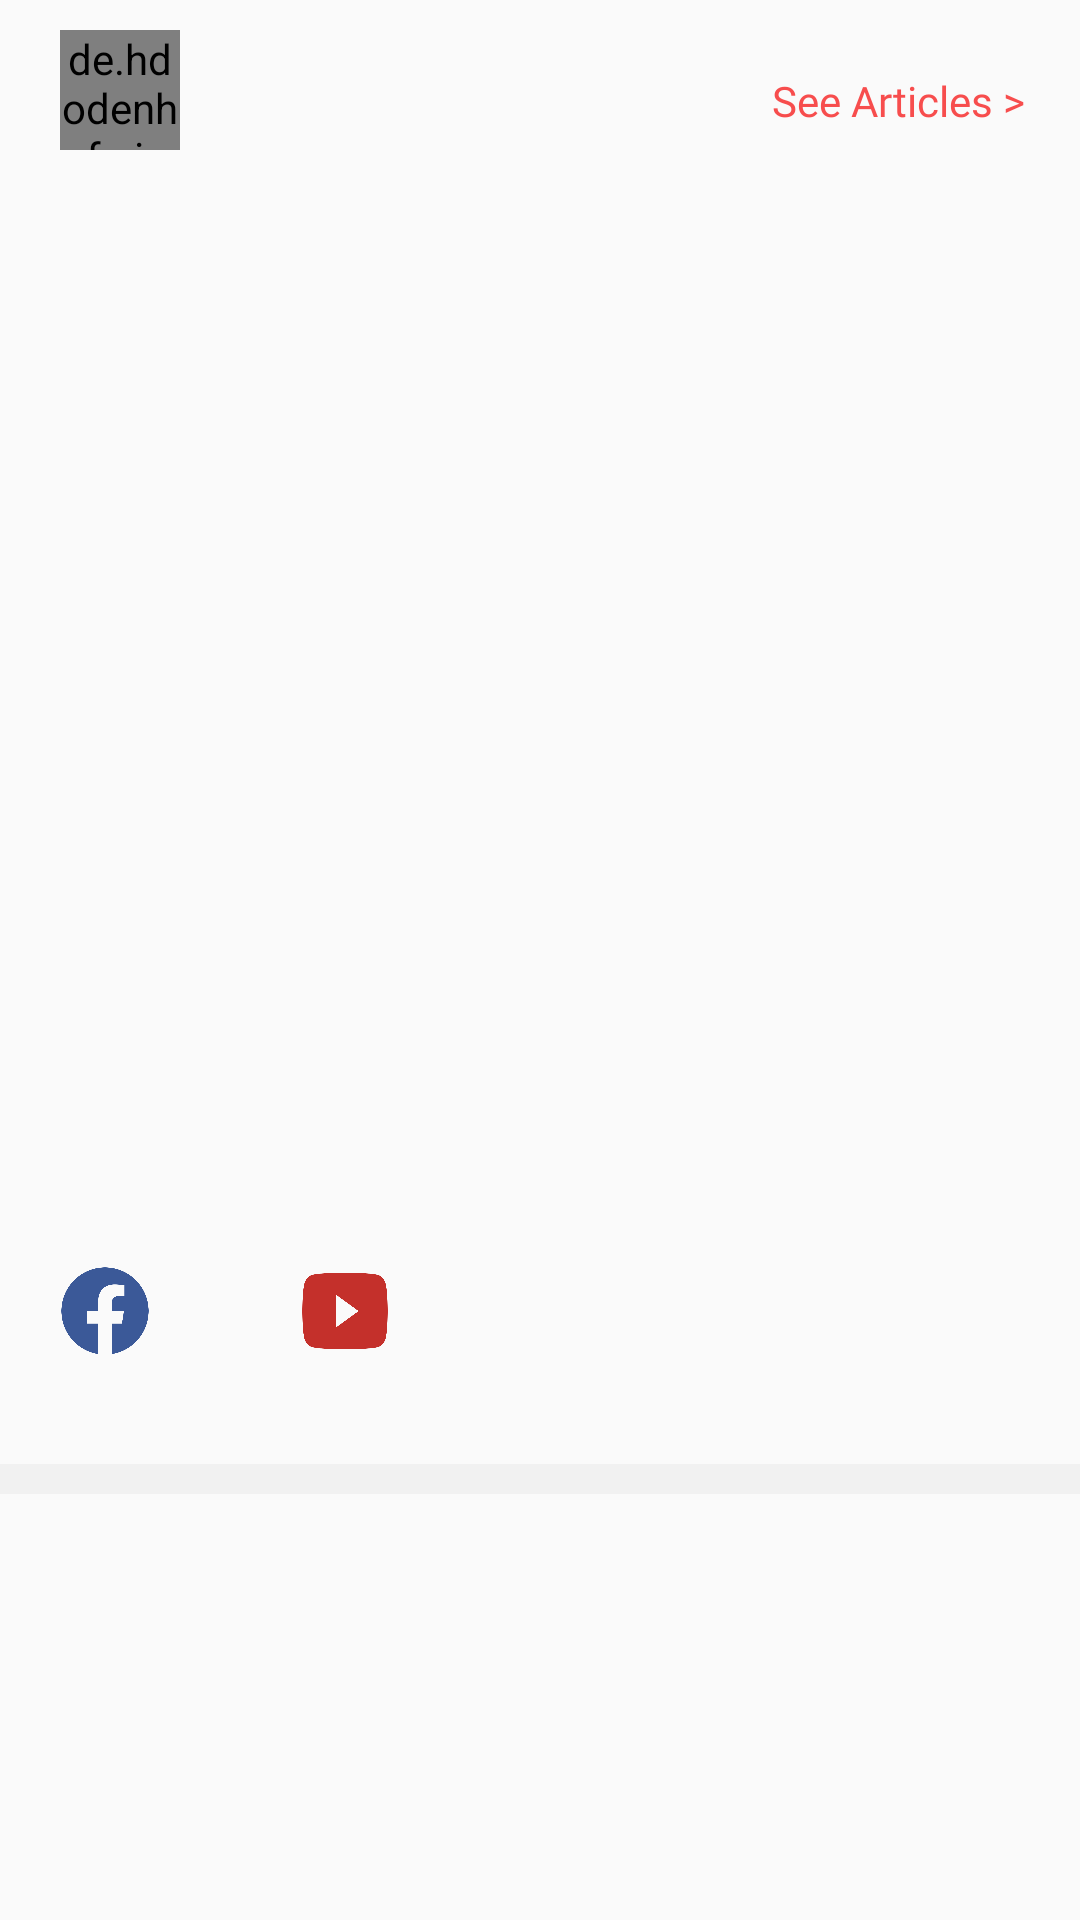

Reconstruct the res/layout file that produces this screen, plus the resources it refers to.
<!-- AndroidManifest.xml: application theme AppTheme -->
<!-- res/layout/recycleview_home_items.xml -->
<?xml version="1.0" encoding="utf-8"?>
<RelativeLayout xmlns:android="http://schemas.android.com/apk/res/android"
    android:layout_width="match_parent"
    android:layout_height="wrap_content"
    xmlns:app="http://schemas.android.com/apk/res-auto">

    <de.hdodenhof.circleimageview.CircleImageView
        android:layout_marginTop="10dp"
        android:layout_marginLeft="20sp"
        android:id="@+id/teamLogo"
        android:layout_width="40dp"
        android:layout_height="40dp"/>

    <TextView
        android:layout_toRightOf="@+id/teamLogo"
        android:textAllCaps="true"
        android:textColor="@color/colorLightRed"
        android:textSize="16sp"
        android:id="@+id/teamNames"
        android:layout_marginLeft="20dp"
        android:layout_marginTop="20dp"
        android:fontFamily="@font/nunito_regular"
        android:layout_width="wrap_content"
        android:layout_height="wrap_content"/>

    <TextView
        android:text="See Articles >"
        android:layout_alignParentRight="true"
        android:textColor="@color/colorLightRed"
        android:textSize="14sp"
        android:id="@+id/txtSeeMoreItems"
        android:layout_marginRight="18sp"
        android:layout_marginTop="24dp"
        android:fontFamily="@font/lato_regular"
        android:layout_width="wrap_content"
        android:layout_height="wrap_content"/>

    <RelativeLayout
        android:id="@+id/relativeLayout"
        android:layout_marginTop="30dp"
        android:layout_below="@+id/teamNames"
        android:layout_width="wrap_content"
        android:layout_height="wrap_content">

        <androidx.recyclerview.widget.RecyclerView
            android:nestedScrollingEnabled="false"
            android:orientation="horizontal"
            android:id="@+id/recycleview_home_items"
            android:layout_width="match_parent"
            android:layout_height="wrap_content"/>

        <androidx.viewpager.widget.ViewPager
            android:id="@+id/homeViewPagerCategories"
            android:layout_width="match_parent"
            android:layout_height="150dp"/>

        <RelativeLayout
            android:id="@+id/cardViewHolder"
            android:layout_alignParentTop="true"
            android:layout_centerInParent="true"
            android:layout_width="match_parent"
            android:layout_height="wrap_content">

            <ImageView
                android:layout_alignParentTop="true"
                android:scaleType="fitXY"
                android:layout_centerInParent="true"
                android:layout_width="wrap_content"
                android:layout_height="280dp"
                android:id="@+id/image_item" />

            <com.wang.avi.AVLoadingIndicatorView
                android:visibility="gone"
                android:layout_marginTop="120dp"
                android:layout_alignParentTop="true"
                android:id="@+id/loadingBanner"
                app:indicatorColor="@color/colorLightRed"
                app:indicatorName="BallBeatIndicator"
                android:layout_centerInParent="true"
                android:layout_width="35dp"
                android:layout_height="35dp"/>

            <TextView
                android:layout_alignParentLeft="true"
                android:layout_marginRight="20dp"
                android:textSize="13sp"
                android:layout_marginLeft="20dp"
                android:layout_marginTop="15dp"
                android:layout_below="@+id/image_item"
                android:id="@+id/txtTeamName"
                android:fontFamily="@font/nunito_regular"
                android:layout_width="wrap_content"
                android:layout_height="wrap_content"/>

            <TextView
                android:layout_alignParentLeft="true"
                android:layout_marginBottom="10dp"
                android:layout_marginRight="20dp"
                android:textColor="@color/colorLightRed"
                android:textSize="13sp"
                android:layout_marginLeft="20dp"
                android:layout_marginTop="5dp"
                android:layout_toLeftOf="@+id/teamLogoName"
                android:layout_below="@+id/txtTeamName"
                android:id="@+id/txtAlternateName"
                android:fontFamily="@font/nunito_regular"
                android:layout_width="wrap_content"
                android:layout_height="wrap_content"/>

            <ImageView
                android:id="@+id/imgFacebook"
                android:backgroundTint="@color/colorFacebook"
                android:background="@drawable/facebook_brands"
                android:layout_marginTop="5dp"
                android:layout_marginLeft="20dp"
                android:layout_marginBottom="4dp"
                android:layout_below="@+id/txtAlternateName"
                android:layout_width="30dp"
                android:layout_height="30dp"/>

            <ImageView
                android:layout_toRightOf="@+id/imgFacebook"
                android:backgroundTint="@color/colorFacebook"
                android:background="@drawable/instagram_brands"
                android:layout_marginTop="4dp"
                android:layout_marginLeft="10dp"
                android:layout_marginBottom="4dp"
                android:layout_below="@+id/txtAlternateName"
                android:layout_width="30dp"
                android:layout_height="32dp"/>

            <ImageView
                android:id="@+id/imgInstagram"
                android:layout_toRightOf="@+id/imgFacebook"
                android:backgroundTint="@color/colorInstagram"
                android:background="@drawable/instagram_brands"
                android:layout_marginTop="4dp"
                android:layout_marginLeft="10dp"
                android:layout_marginBottom="4dp"
                android:layout_below="@+id/txtAlternateName"
                android:layout_width="30dp"
                android:layout_height="32dp"/>

            <ImageView
                android:id="@+id/imgYoutube"
                android:layout_toRightOf="@+id/imgInstagram"
                android:backgroundTint="@color/colorYoutube"
                android:background="@drawable/youtube_brands"
                android:layout_marginTop="3dp"
                android:layout_marginLeft="10dp"
                android:layout_marginBottom="4dp"
                android:layout_below="@+id/txtAlternateName"
                android:layout_width="30dp"
                android:layout_height="34dp"/>

            <ImageView
                android:id="@+id/teamLogoName"
                android:layout_marginRight="30dp"
                android:layout_alignParentRight="true"
                android:layout_marginTop="15dp"
                android:layout_below="@+id/image_item"
                android:layout_width="100dp"
                android:layout_height="40dp"/>

            <TextView
                android:textColor="@color/colorGreen"
                android:id="@+id/txtWebSite"
                android:layout_marginTop="20dp"
                android:layout_marginRight="30dp"
                android:layout_alignParentRight="true"
                android:layout_below="@+id/teamLogoName"
                android:layout_width="wrap_content"
                android:layout_height="wrap_content"/>

        </RelativeLayout>
    </RelativeLayout>

    <View
        android:id="@+id/lineSeperator"
        android:layout_marginTop="30dp"
        android:layout_below="@+id/relativeLayout"
        android:background="@color/lighGray"
        android:layout_width="match_parent"
        android:layout_height="10dp"
        android:layout_marginBottom="25dp"/>
</RelativeLayout>
<!-- resources referenced by this layout -->
<resources>
  <color name="colorFacebook">#3b5998 </color>
  <color name="colorGreen">#58CF6D</color>
  <color name="colorInstagram">#bc2a8d </color>
  <color name="colorLightRed">#F74D4D</color>
  <color name="colorYoutube">#c4302b  </color>
  <color name="lighGray">#F1F1F1</color>
  <!-- drawable facebook_brands: png bitmap (drawable, 11004 bytes) -->
  <!-- drawable youtube_brands: png bitmap (drawable, 8596 bytes) -->
  <style name="AppTheme" parent="Theme.AppCompat.Light.NoActionBar">
          
          <item name="colorPrimary">@color/colorWhite</item>
          <item name="colorPrimaryDark">@color/colorPrimaryDark</item>
          <item name="colorAccent">@color/colorAccent</item>
      </style>
  <color name="colorWhite">#FFFFFF</color>
  <color name="colorPrimaryDark">#3700B3</color>
  <color name="colorAccent">#03DAC5</color>
</resources>
